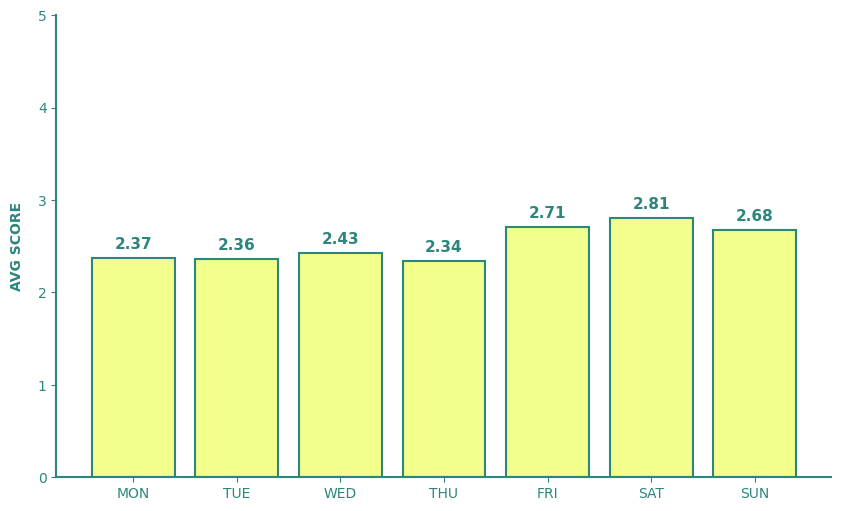
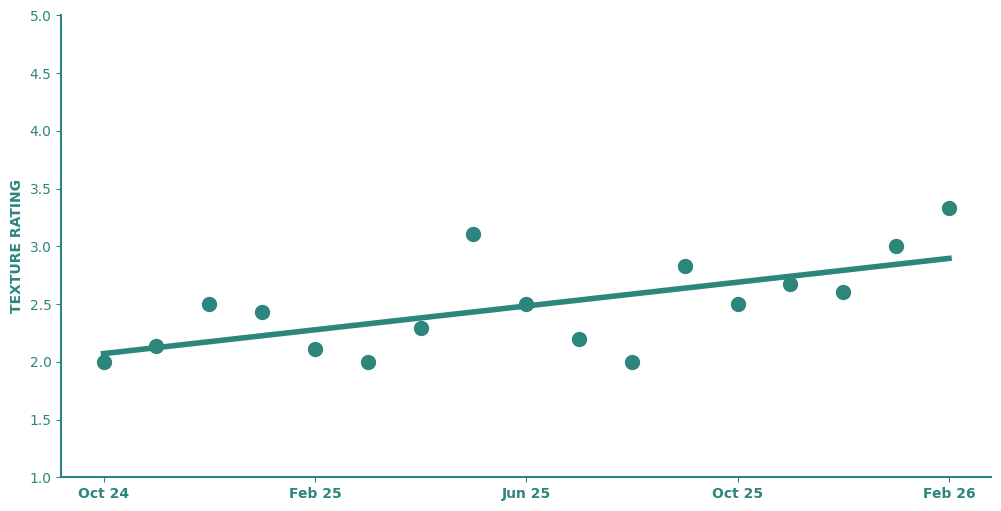
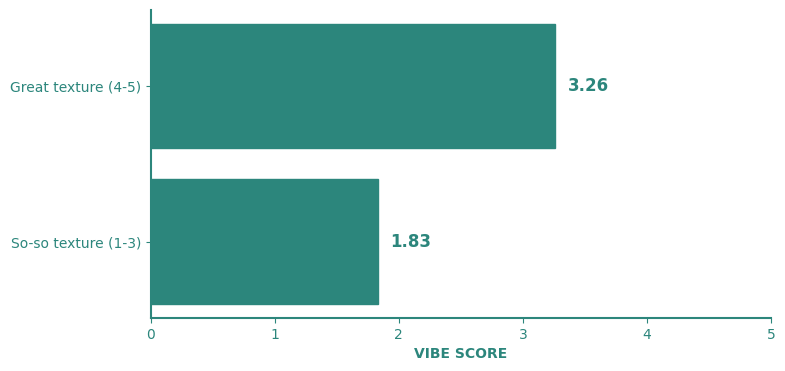

Python code for these plots, in order:
import matplotlib.pyplot as plt
import numpy as np

# --- CONFIGURATION ---
DEEP_GREEN = '#2c867c'
ACID_LIME = '#f3ff8c'

# Standard clean font stack
plt.rcParams['font.family'] = 'sans-serif'
plt.rcParams['font.sans-serif'] = ['DejaVu Sans', 'Arial', 'Helvetica']
plt.rcParams['text.color'] = DEEP_GREEN
plt.rcParams['axes.labelcolor'] = DEEP_GREEN
plt.rcParams['xtick.color'] = DEEP_GREEN
plt.rcParams['ytick.color'] = DEEP_GREEN

def clean_axes(ax):
    """Creates a clean 'L' frame in Deep Green."""
    ax.spines['top'].set_visible(False)
    ax.spines['right'].set_visible(False)
    ax.spines['left'].set_color(DEEP_GREEN)
    ax.spines['bottom'].set_color(DEEP_GREEN)
    ax.spines['left'].set_linewidth(1.5)
    ax.spines['bottom'].set_linewidth(1.5)

def save_zine_graph(filename):
    plt.savefig(filename, transparent=True, dpi=300, bbox_inches='tight')
    print(f"✅ Saved: {filename}")
    plt.close()

# --- 1. WEEKLY PERFORMANCE ---
days = ['MON', 'TUE', 'WED', 'THU', 'FRI', 'SAT', 'SUN']
scores = [2.37, 2.36, 2.43, 2.34, 2.71, 2.81, 2.68]

fig, ax = plt.subplots(figsize=(10, 6))
bars = ax.bar(days, scores, color=ACID_LIME, edgecolor=DEEP_GREEN, linewidth=1.5)

ax.set_ylabel('AVG SCORE', fontweight='bold', labelpad=10)
ax.set_ylim(0, 5)
clean_axes(ax)

for bar in bars:
    yval = bar.get_height()
    ax.text(bar.get_x() + bar.get_width()/2, yval + 0.1, f'{yval}', 
            ha='center', fontweight='bold', size=11)

save_zine_graph('1_weekly_performance.png')

# --- 2. THE LEARNING CURVE ---
months_idx = np.arange(17)
months_labels = ['Oct 24', 'Feb 25', 'Jun 25', 'Oct 25', 'Feb 26']
texture_avg = [2.00, 2.14, 2.50, 2.43, 2.11, 2.00, 2.29, 3.11, 2.50, 2.20, 2.00, 2.83, 2.50, 2.67, 2.60, 3.00, 3.33]

fig, ax = plt.subplots(figsize=(12, 6))
ax.scatter(months_idx, texture_avg, color=DEEP_GREEN, s=100, zorder=3)
z = np.polyfit(months_idx, texture_avg, 1)
p = np.poly1d(z)
ax.plot(months_idx, p(months_idx), color=DEEP_GREEN, linewidth=4, zorder=2)

ax.set_ylabel('TEXTURE RATING', fontweight='bold')
ax.set_xticks([0, 4, 8, 12, 16])
ax.set_xticklabels(months_labels, fontweight='bold')
ax.set_ylim(1, 5)
clean_axes(ax)

save_zine_graph('2_learning_curve.png')

# --- 3. THE VIBE LIFT ---
vibe_labels = ['So-so texture (1-3)', 'Great texture (4-5)']
vibe_scores = [1.83, 3.26]

fig, ax = plt.subplots(figsize=(8, 4))
bars = ax.barh(vibe_labels, vibe_scores, color=[DEEP_GREEN, DEEP_GREEN], edgecolor=DEEP_GREEN)

ax.set_xlabel('VIBE SCORE', fontweight='bold')
ax.set_xlim(0, 5)
clean_axes(ax)

for i, bar in enumerate(bars):
    ax.text(bar.get_width() + 0.1, bar.get_y() + bar.get_height()/2, f'{vibe_scores[i]}', 
            va='center', fontweight='bold', size=12)

save_zine_graph('3_vibe_lift.png')
